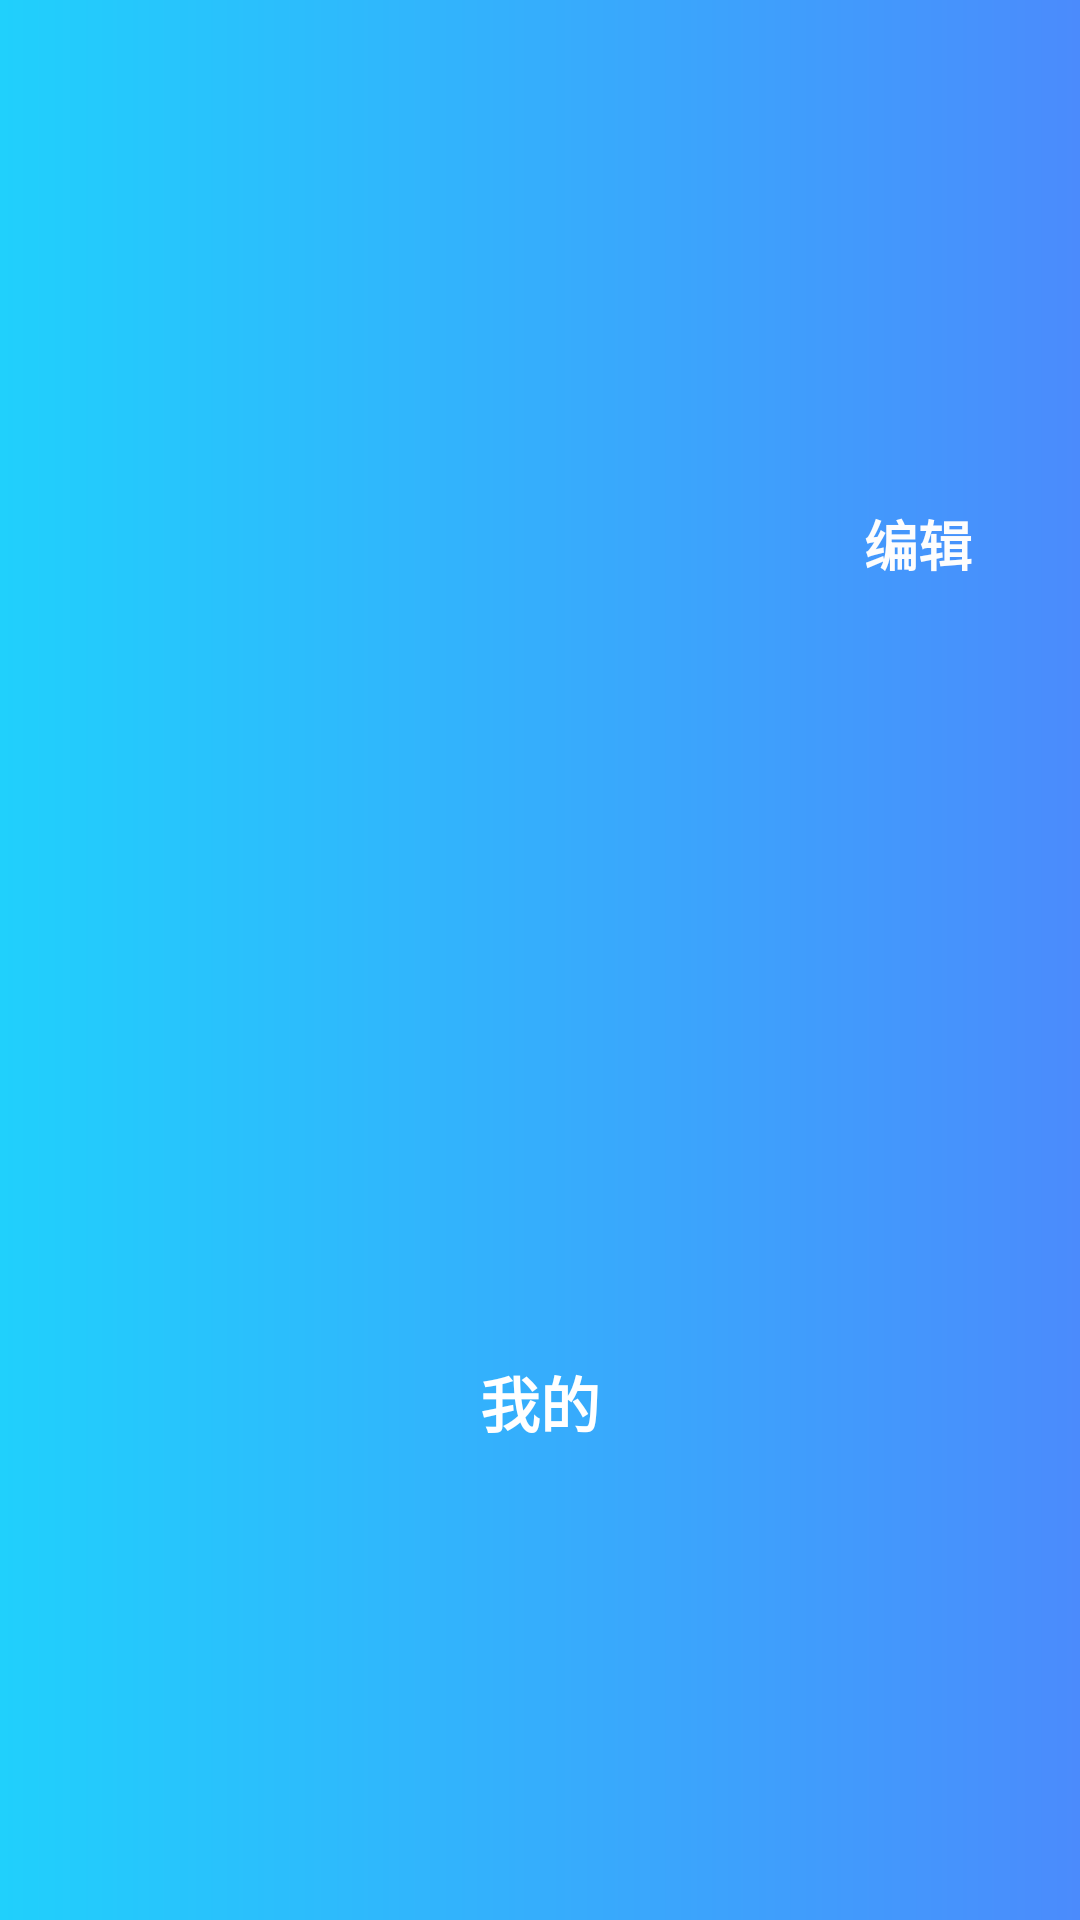

Here is an Android app screen rendered from its layout file. Give the layout XML and the strings, colors and styles it references.
<!-- AndroidManifest.xml: application theme Theme.AppCompat.NoActionBar -->
<!-- res/layout/info_title.xml -->
<?xml version="1.0" encoding="utf-8"?>
<RelativeLayout xmlns:android="http://schemas.android.com/apk/res/android"
                android:layout_width="match_parent"
                android:layout_height="70dip"
                android:background="@drawable/actionbar_bg"
                android:gravity="center_vertical"
                android:padding="10dip" >

    <ImageView
            android:id="@+id/re_info"
            android:layout_width="wrap_content"
            android:layout_height="30dp"
            android:layout_alignParentLeft="true"
            android:layout_centerVertical="true"
            android:background="#00ffffff"
            android:src="@drawable/back" />

    <TextView
            android:layout_width="wrap_content"
            android:layout_height="wrap_content"
            android:textColor="#ffffff"
            android:layout_centerInParent="true"
            android:layout_centerVertical="true"
            android:textSize="20sp"
            android:textStyle="bold"
            android:text="我的"
    />
    <Button
            android:id="@+id/editInfo_btn"
            android:layout_width="wrap_content"
            android:layout_height="wrap_content"
            android:background="#00fdfdfd"
            android:text="编辑"
            android:textColor="#fdfdfd"
            android:textStyle="bold"
            android:textSize="18sp"
            android:layout_alignParentRight="true"
    />
</RelativeLayout>
<!-- resources referenced by this layout -->
<resources>
  <!-- drawable actionbar_bg (drawable) -->
  <?xml version="1.0" encoding="utf-8"?>
  <shape xmlns:android="http://schemas.android.com/apk/res/android">
      <stroke
              android:width="0dip"
              android:color="#ffffff"/>
      <solid  android:color="#3384fd"/>
      <gradient
              android:angle="180"
              android:type="linear"
              android:startColor="#4b8bfc"
              android:endColor="#20d0fc"
              android:useLevel="true"/>
  </shape>
</resources>
